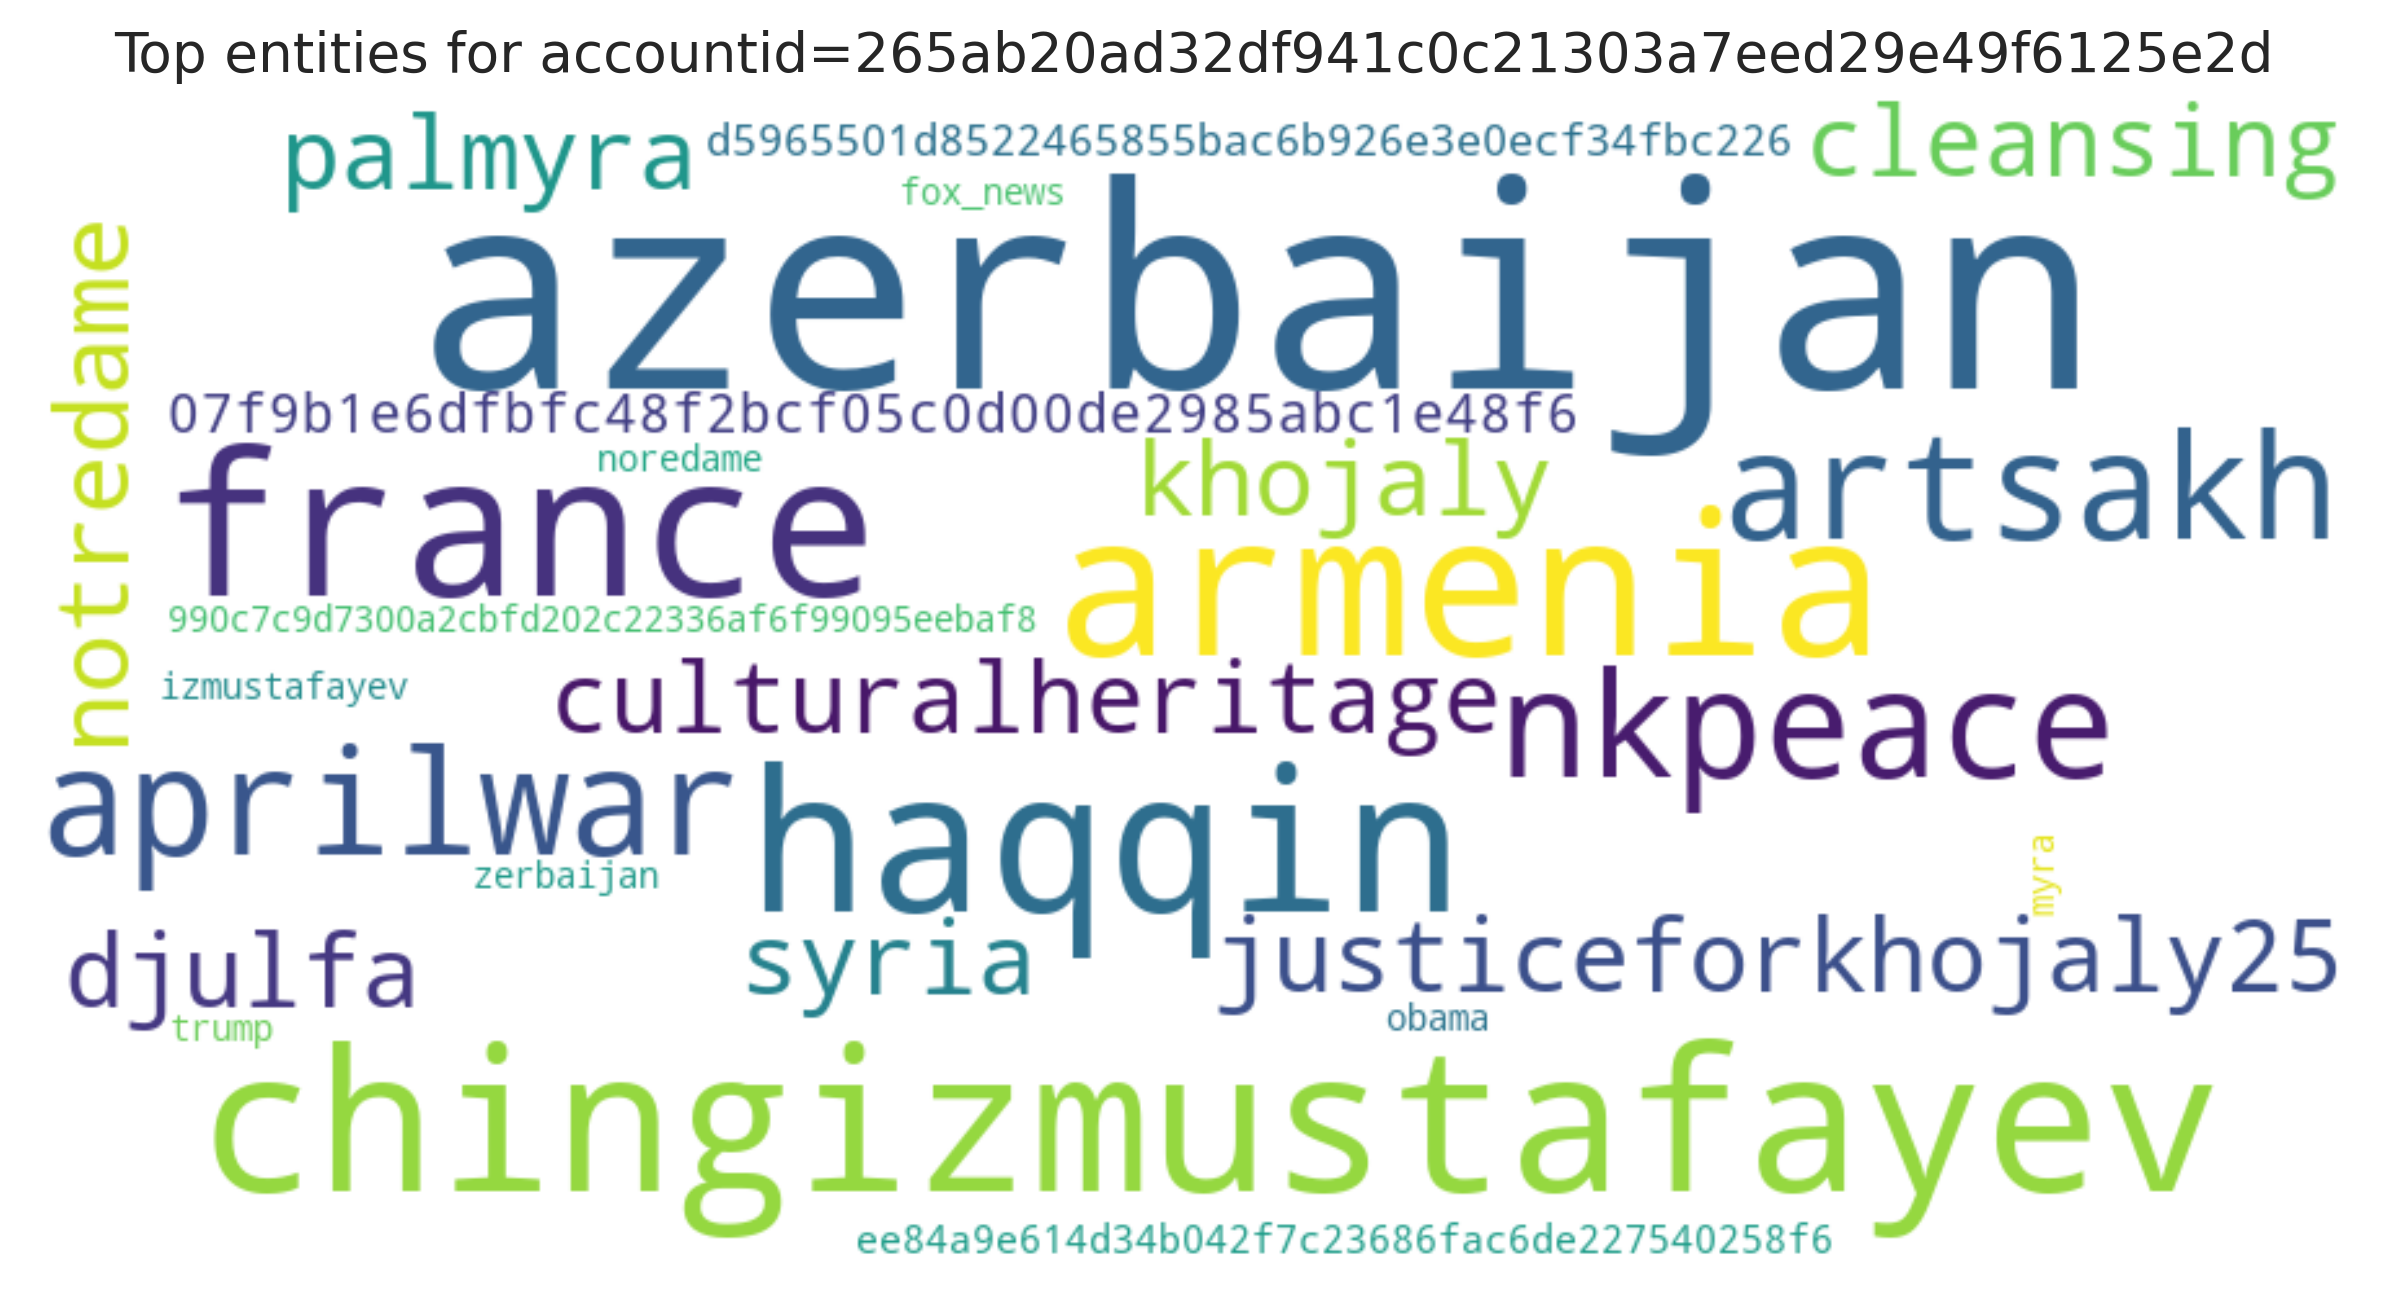

Data behind this chart, as committed beside it:
entity, count
azerbaijan, 5
chingizmustafayev, 2
haqqin, 2
france, 2
armenia, 2
aprilwar, 1
artsakh, 1
nkpeace, 1
justiceforkhojaly25, 1
notredame, 1
khojaly, 1
palmyra, 1
syria, 1
djulfa, 1
culturalheritage, 1
cleansing, 1
07f9b1e6dfbfc48f2bcf05c0d00de2985abc1e48…, 1
d5965501d8522465855bac6b926e3e0ecf34fbc2…, 1
ee84a9e614d34b042f7c23686fac6de227540258…, 1
990c7c9d7300a2cbfd202c22336af6f99095eeba…, 1
zerbaijan, 1
izmustafayev, 1
fox_news, 1
trump, 1
obama, 1
noredame, 1
myra, 1
